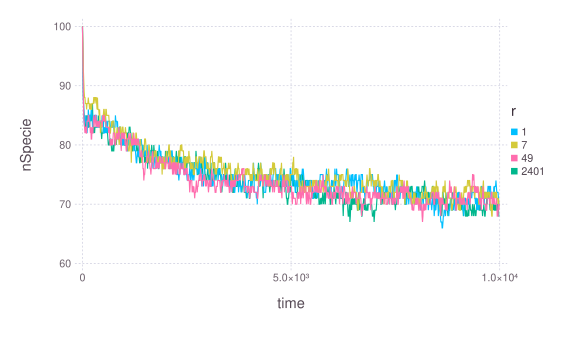

Source data for this figure (header and first rows):
### PARAMETERS VALUE ###
### LATTICESIZE = 49, NSPECIE = 100, NRE…
time; nSpecie; param
0; 100; 1
10; 94; 1
20; 88; 1
30; 86; 1
40; 84; 1
50; 83; 1
60; 84; 1
70; 84; 1
80; 85; 1
90; 84; 1
100; 84; 1
110; 82; 1
120; 83; 1
130; 83; 1
140; 86; 1
150; 85; 1
160; 84; 1
170; 85; 1
180; 85; 1
190; 84; 1
200; 85; 1
210; 86; 1
220; 86; 1
230; 85; 1
240; 83; 1
250; 84; 1
260; 84; 1
270; 84; 1
280; 85; 1
290; 85; 1
300; 84; 1
310; 85; 1
320; 85; 1
330; 85; 1
340; 83; 1
350; 83; 1
360; 83; 1
370; 83; 1
380; 84; 1
390; 83; 1
400; 83; 1
410; 83; 1
420; 83; 1
430; 84; 1
440; 84; 1
450; 83; 1
460; 83; 1
470; 85; 1
480; 84; 1
490; 83; 1
500; 84; 1
510; 82; 1
520; 82; 1
530; 83; 1
540; 82; 1
550; 83; 1
560; 82; 1
570; 83; 1
... 3,942 more rows
